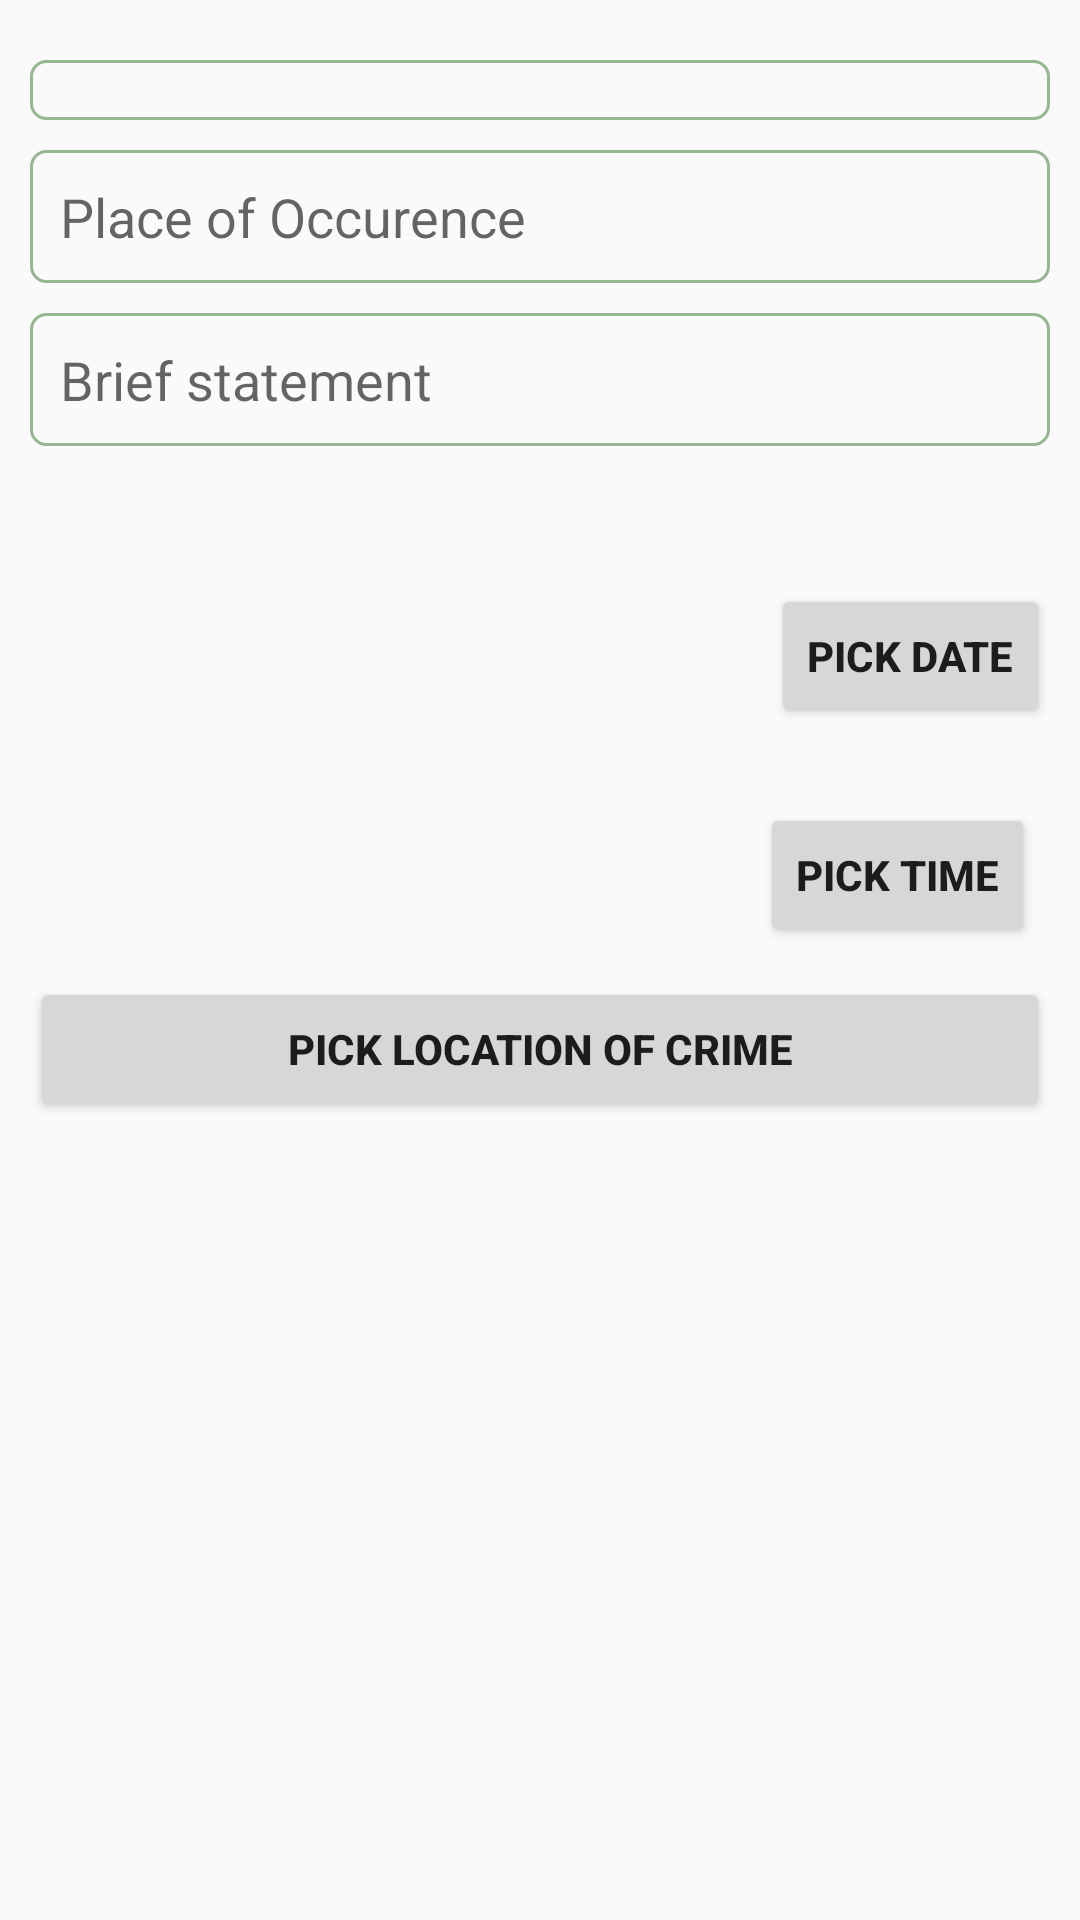

The Android layout XML behind this screen, and the referenced resources:
<!-- AndroidManifest.xml: activity theme AppTheme -->
<!-- res/layout/activity_report.xml -->
<RelativeLayout
    xmlns:android="http://schemas.android.com/apk/res/android"
    xmlns:tools="http://schemas.android.com/tools"
    android:orientation="vertical"
    android:layout_width="match_parent"
    android:layout_height="match_parent"
    android:padding="10dp"
    tools:context="com.techart.crimemapper.ReportActivity">

    <Spinner
        android:id="@+id/sp_issue"
        android:layout_width="match_parent"
        android:layout_height="wrap_content"
        android:background="@drawable/et_border_background"
        android:layout_marginTop="10dp"
        android:padding="10dp" />

    <EditText
        android:id="@+id/et_place"
        android:layout_width="match_parent"
        android:layout_height="wrap_content"
        android:layout_marginTop="10dp"
        android:layout_below="@+id/sp_issue"
        android:padding="10dp"
        android:background="@drawable/et_border_background"
        android:maxLines="1"
        android:inputType="textMultiLine"
        android:hint="@string/occurence_place"/>

    <EditText
        android:id="@+id/et_particulars"
        android:layout_width="match_parent"
        android:layout_height="wrap_content"
        android:layout_below="@+id/et_place"
        android:layout_marginTop="10dp"
        android:padding="10dp"
        android:background="@drawable/et_border_background"
        android:maxLines="15"
        android:inputType="textCapSentences|textMultiLine"
        android:hint="@string/description"/>

    <Button
        android:id="@+id/bt_date"
        android:layout_width="wrap_content"
        android:layout_height="wrap_content"
        android:layout_below="@+id/et_particulars"
        android:layout_alignParentEnd="true"
        android:layout_marginTop="46dp"
        android:text="@string/pick_date"
        android:textStyle="bold" />

    <TextView
        android:id="@+id/et_date"
        android:layout_width="wrap_content"
        android:layout_height="wrap_content"
        android:layout_below="@+id/et_particulars"
        android:layout_marginTop="49dp"
        android:textStyle="bold" />

    <TextView
        android:id="@+id/et_time"
        android:layout_width="wrap_content"
        android:layout_height="wrap_content"
        android:layout_below="@+id/et_particulars"
        android:layout_marginTop="120dp"
        android:textStyle="bold" />

    <Button
        android:id="@+id/bt_time"
        android:layout_width="wrap_content"
        android:layout_height="wrap_content"
        android:layout_below="@+id/et_particulars"
        android:layout_alignParentEnd="true"
        android:layout_marginTop="119dp"
        android:layout_marginEnd="5dp"
        android:text="@string/pick_time"
        android:textStyle="bold" />

    <Button
        android:id="@+id/bt_location"
        android:layout_width="match_parent"
        android:layout_height="wrap_content"
        android:layout_below="@+id/bt_time"
        android:layout_marginTop="10dp"
        android:text="@string/pick_location"
        android:textStyle="bold" />

    <TextView
        android:id="@+id/tv_lat"
        android:layout_width="match_parent"
        android:layout_height="wrap_content"
        android:layout_marginTop="10dp"
        android:layout_below="@+id/bt_location"
        android:padding="10dp"
        android:textStyle="bold"
        android:textSize="18sp"
        android:visibility="gone"/>

    <TextView
        android:id="@+id/tv_lng"
        android:layout_width="match_parent"
        android:layout_height="wrap_content"
        android:layout_below="@+id/tv_lat"
        android:layout_marginTop="10dp"
        android:textStyle="bold"
        android:textSize="18sp"
        android:padding="10dp"
        android:visibility="gone"/>
</RelativeLayout>
<!-- resources referenced by this layout -->
<resources>
  <!-- drawable et_border_background (drawable) -->
  <?xml version="1.0" encoding="utf-8"?>
  <selector  xmlns:android="http://schemas.android.com/apk/res/android">
      <item>
          <shape  android:shape="rectangle">
              <stroke android:width="1dp" android:color="@color/colorAccent"/>
              <padding android:bottom="5dp" android:left="5dp" android:right="5dp"/>
              <corners android:radius="5dp"/>
          </shape>
      </item>
  </selector>
  <string name="description">Brief statement</string>
  <string name="occurence_place">Place of Occurence</string>
  <string name="pick_date">Pick Date</string>
  <string name="pick_location">Pick Location of Crime</string>
  <string name="pick_time">Pick Time</string>
  <style name="AppTheme" parent="Theme.AppCompat.Light.DarkActionBar">
          
          <item name="colorPrimary">@color/colorPrimary</item>
          <item name="colorPrimaryDark">@color/colorPrimaryDark</item>
          <item name="colorAccent">@color/colorAccent</item>
      </style>
  <color name="colorAccent">#97b692</color>
  <color name="colorPrimary">#526aaa</color>
  <color name="colorPrimaryDark">#1e407a</color>
</resources>
